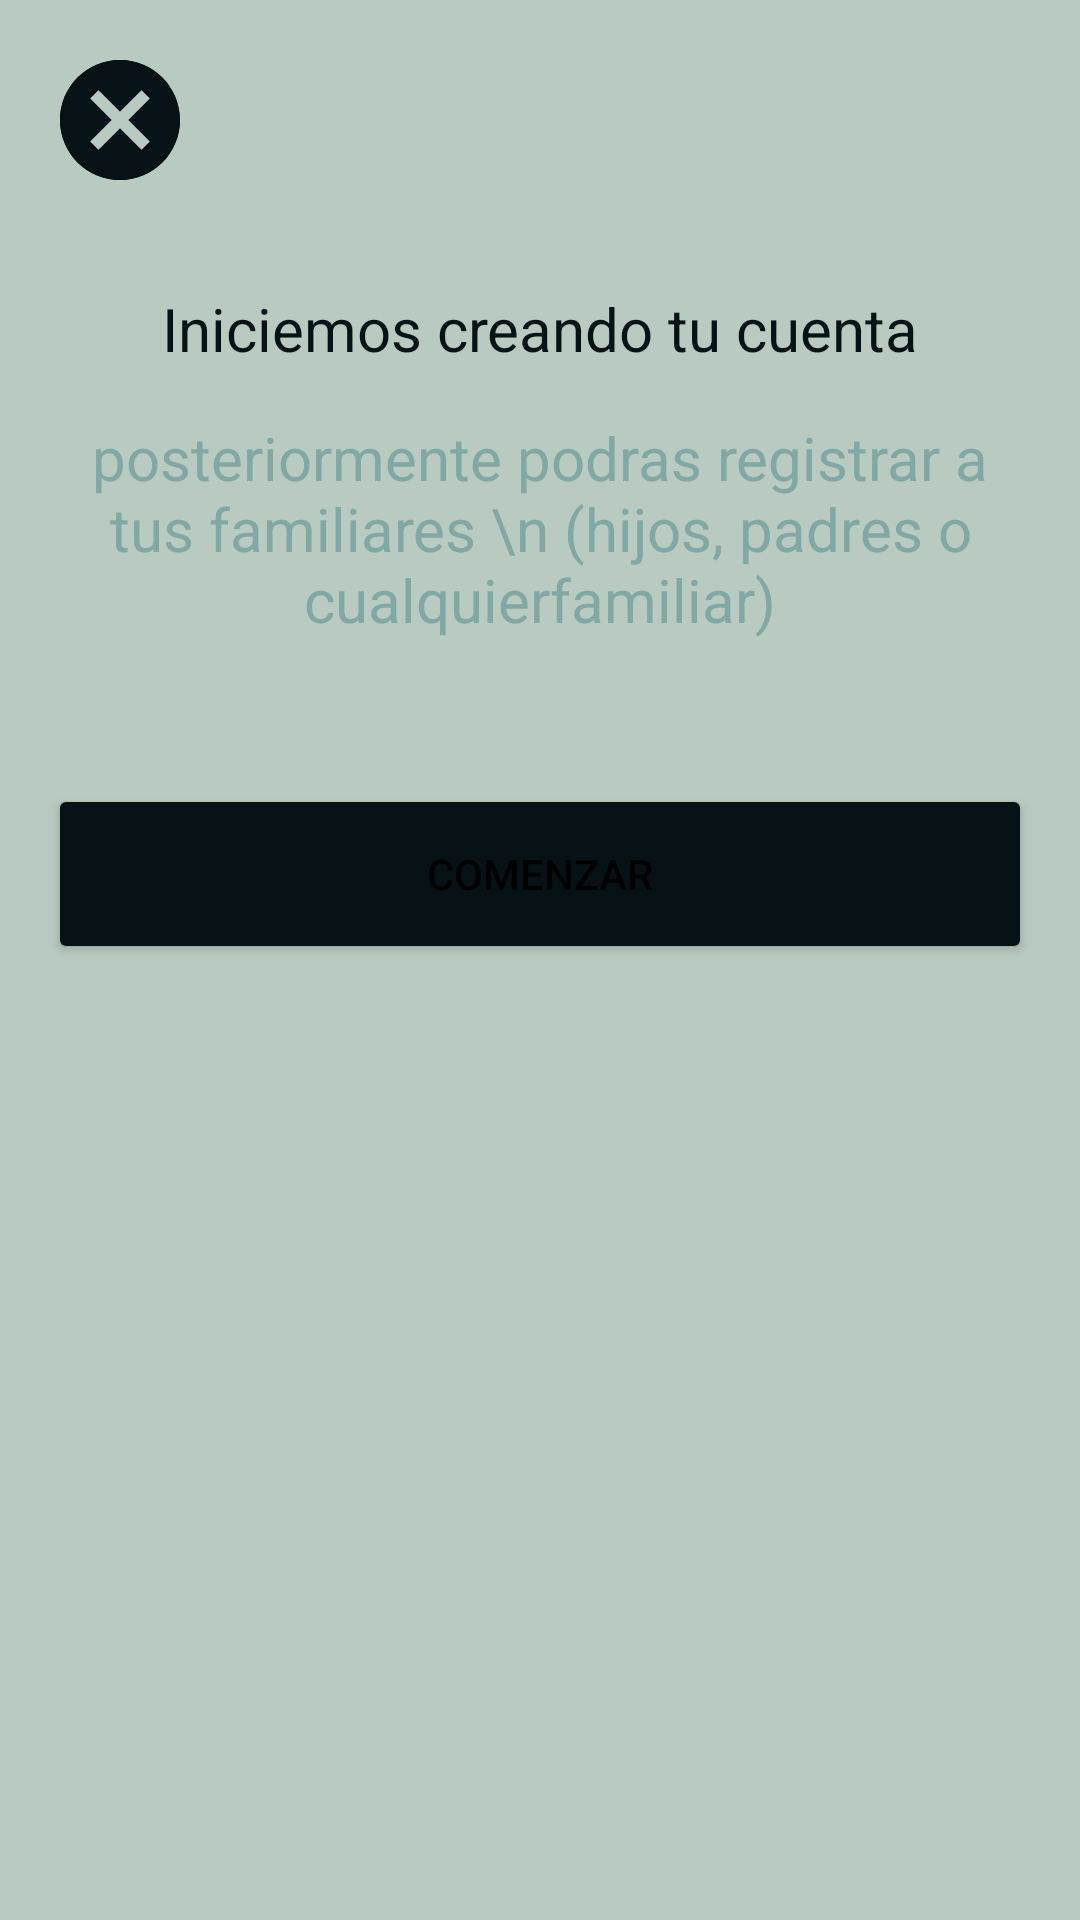

Produce the Android XML layout that renders to this screen, including the resource entries it uses.
<!-- AndroidManifest.xml: application theme Theme.VacunasPass -->
<!-- res/layout/fragment_confirmacion_hacer_registro.xml -->
<?xml version="1.0" encoding="utf-8"?>
<FrameLayout xmlns:android="http://schemas.android.com/apk/res/android"
    xmlns:tools="http://schemas.android.com/tools"
    android:layout_width="match_parent"
    android:layout_height="match_parent"
    android:background="#b9cbc0"
    tools:context=".registroUsuarios.ConfirmacionHacerRegistro">
    <androidx.appcompat.widget.LinearLayoutCompat
        android:layout_width="match_parent"
        android:orientation="vertical"
        android:layout_height="match_parent"
        android:layout_margin="16dp">

        <ImageButton
            android:id="@+id/exitCHR"
            android:layout_width="wrap_content"
            android:layout_height="wrap_content"
            tools:ignore="SpeakableTextPresentCheck"
            android:src="@drawable/cancel48"
            android:background="@drawable/cancel48"
            android:onClick="onClick"
            />
        <Space
            android:layout_width="match_parent"
            android:layout_height="32dp"
            />
        <TextView
            android:layout_width="match_parent"
            android:layout_height="wrap_content"
            android:layout_marginBottom="16dp"
            android:text="Iniciemos creando tu cuenta"
            android:textColor="#061216"
            android:textAlignment="center"
            android:textSize="20dp" />
        <TextView
            android:layout_width="match_parent"
            android:layout_height="wrap_content"
            android:layout_marginBottom="16dp"
            android:text="posteriormente podras registrar a tus familiares \n (hijos, padres o cualquierfamiliar)"
            android:textColor="#81a8a4"
            android:textAlignment="center"
            android:textSize="20dp" />
        <ImageView
            android:layout_width="match_parent"
            android:layout_height="wrap_content"
            android:src="@drawable/ic_launcher_background"
            />
        <Space
            android:layout_width="match_parent"
            android:layout_height="32dp"
            />
        <Button
            android:id="@+id/comenzarCHR"
            android:layout_width="match_parent"
            android:layout_height="60dp"
            android:backgroundTint="#061216"
            android:onClick="onClick"
            android:text="Comenzar" />
    </androidx.appcompat.widget.LinearLayoutCompat>

</FrameLayout>
<!-- resources referenced by this layout -->
<resources>
  <!-- drawable cancel48 (drawable) -->
  <vector android:height="48dp" android:tint="#061216"
      android:viewportHeight="24" android:viewportWidth="24"
      android:width="48dp" xmlns:android="http://schemas.android.com/apk/res/android">
      <path android:fillColor="@android:color/white" android:pathData="M12,2C6.47,2 2,6.47 2,12s4.47,10 10,10 10,-4.47 10,-10S17.53,2 12,2zM17,15.59L15.59,17 12,13.41 8.41,17 7,15.59 10.59,12 7,8.41 8.41,7 12,10.59 15.59,7 17,8.41 13.41,12 17,15.59z"/>
  </vector>
  <style name="Theme.VacunasPass" parent="Theme.MaterialComponents.DayNight.NoActionBar">
          
          <item name="colorPrimary">#b9cbc0</item>
          <item name="colorPrimaryVariant">#81a8a4</item>
          <item name="colorOnPrimary">#b9cbc0</item>
          
          <item name="colorSecondary">#208089</item>
          <item name="colorSecondaryVariant">#0f394d</item>
          <item name="colorOnSecondary">#061216</item>
          
          <item name="android:statusBarColor" tools:targetApi="l">?attr/colorPrimaryVariant</item>
          
      </style>
</resources>
